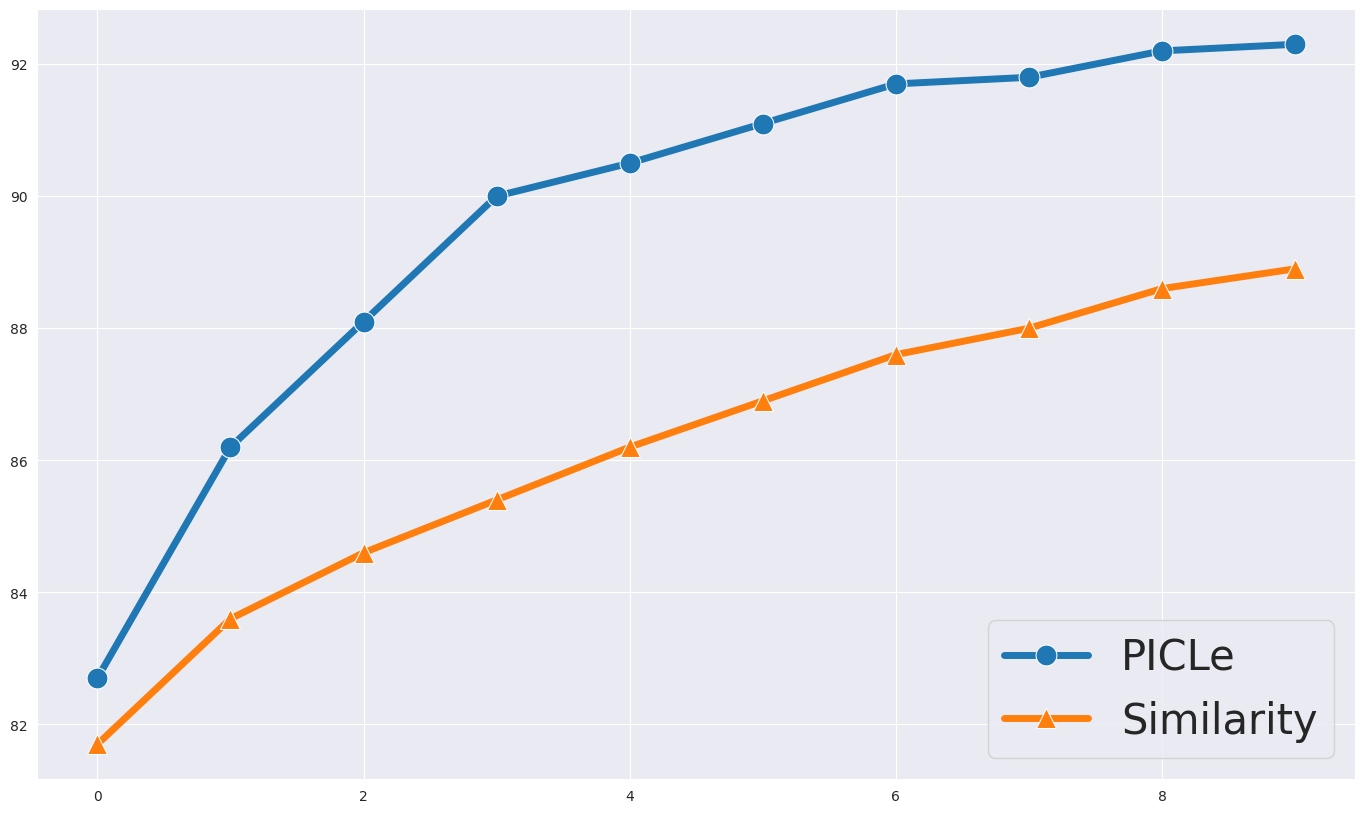

Generate this figure with matplotlib: (Note: this script raises an exception after producing the figure.)
import matplotlib.pyplot as plt
import seaborn as sns

# sim_data = [65.5, 82.5, 83.6, 85.1, 86.0, 86.8, 87.6, 88.2, 88.6, 89.2, 89.5]
sim_data = [65.5, 81.7, 83.6, 84.6, 85.4, 86.2, 86.9, 87.6, 88.0, 88.6, 88.9]
sim_std = [21.9, 19.8, 18.6, 16.4, 15.0, 14.1, 13.4, 13.0, 12.5, 11.9, 11.6]
sim_lower_bound = [M_new - Sigma/10 for M_new, Sigma in zip(sim_data, sim_std)]
sim_upper_bound = [M_new + Sigma/10 for M_new, Sigma in zip(sim_data, sim_std)]
# sim_conf = [95.2, 97.1, 96.8, 96.6, 96.0, 95.9, 95.8, 95.7, 95.6, 95.6]

# picle_data = [65.5, 83.1, 86.0, 88.9, 90.0, 90.7, 91.2, 91.7, 91.8, 92.3, 92.2]
picle_data = [65.5, 82.7, 86.2, 88.1, 90.0, 90.5, 91.1, 91.7, 91.8, 92.2, 92.3]
picle_std = [21.9, 20.9, 20.0, 17.5, 17.3, 17.0, 16.5, 16.5, 16.0, 15.4, 15.3]
lower_bound = [M_new - Sigma/10 for M_new, Sigma in zip(picle_data, picle_std)]
upper_bound = [M_new + Sigma/10 for M_new, Sigma in zip(picle_data, picle_std)]

plt.figure(figsize=(17,10))
sns.set_style('darkgrid')

sns.lineplot(picle_data[1:],linewidth=5,marker='o',markersize=15, label='PICLe')
sns.lineplot(sim_data[1:],linewidth=5,marker='^',markersize=15, label='Similarity')
# plt.fill_between(range(11), sim_lower_bound, sim_upper_bound, alpha=.3, color='blue')
# plt.fill_between(range(11), lower_bound, upper_bound, alpha=.3, color='red')

plt.legend(loc='lower right',fontsize='30')
plt.savefig('out/numex.png')
plt.close()
